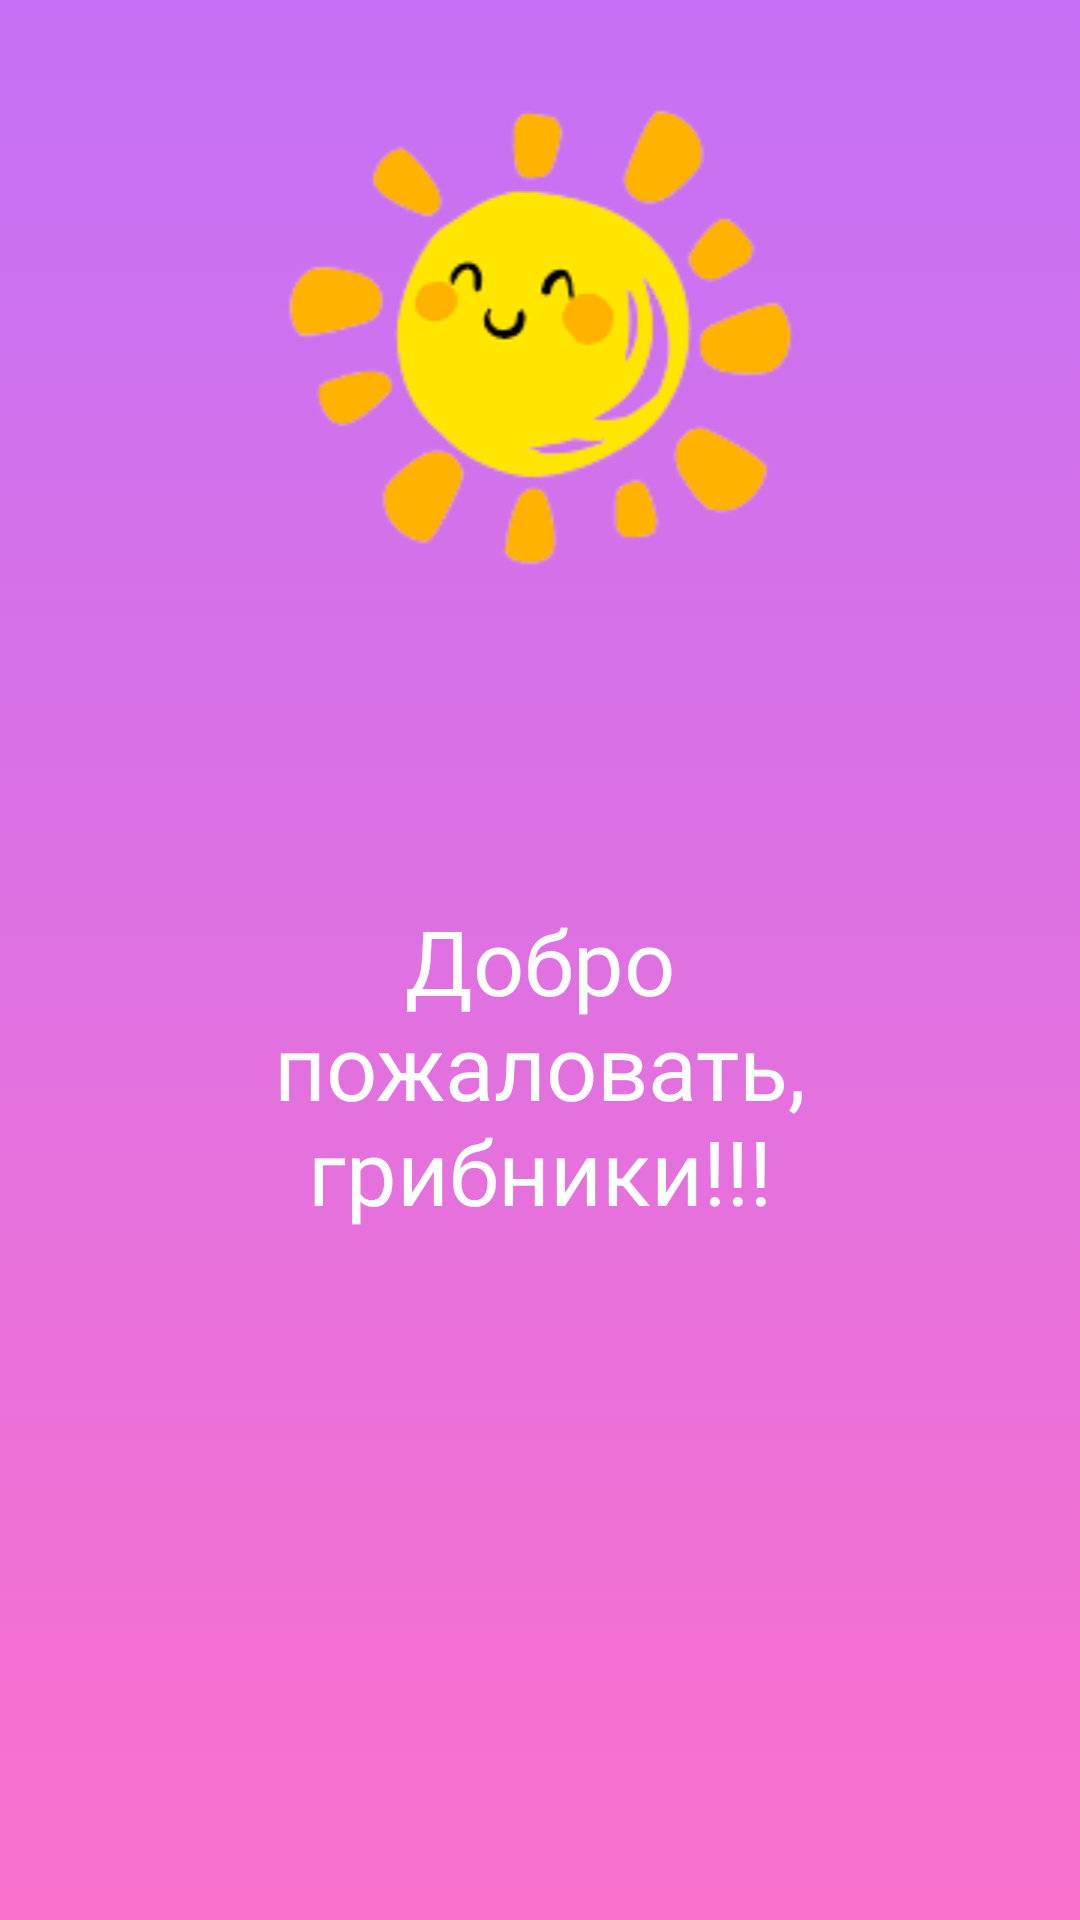

Android layout source for this screen:
<!-- AndroidManifest.xml: application theme Theme.Weather -->
<!-- res/layout/start_screen.xml -->
<?xml version="1.0" encoding="utf-8"?>
<FrameLayout xmlns:android="http://schemas.android.com/apk/res/android"
    xmlns:app="http://schemas.android.com/apk/res-auto"
    android:layout_width="match_parent"
    android:layout_height="match_parent"
    android:background="@drawable/gradient_background">

    <ImageView
        android:id="@+id/logo"
        android:layout_width="match_parent"
        android:layout_height="wrap_content"
        app:srcCompat="@drawable/logo" />

    <TextView
        android:id="@+id/textView"
        android:layout_width="match_parent"
        android:layout_height="wrap_content"
        android:fontFamily="@font/bad_script"
        android:layout_marginTop="300sp"
        android:layout_marginHorizontal="50sp"
        android:textAlignment="center"
        android:textColor="@color/white"
        android:textSize="30sp"
        android:text="@string/Greeting" />
</FrameLayout>
<!-- resources referenced by this layout -->
<resources>
  <color name="white">#FFFFFFFF</color>
  <!-- drawable gradient_background (drawable) -->
  <?xml version="1.0" encoding="utf-8"?>
  <selector xmlns:android="http://schemas.android.com/apk/res/android">
  
      <item>
  
          <shape>
              <gradient
                  android:angle="90"
                  android:startColor="#fa71cd"
                  android:endColor="#c471f5"
                  android:type="linear">
  
              </gradient>
          </shape>
  
      </item>
  
  </selector>
  <!-- drawable logo: png bitmap (drawable, 13801 bytes) -->
  <string name="Greeting"> Добро пожаловать, грибники!!!</string>
  <style name="Theme.Weather" parent="Theme.MaterialComponents.DayNight.NoActionBar">
          
          <item name="colorPrimary">@color/purple_500</item>
          <item name="colorPrimaryVariant">@color/black</item>
          <item name="colorOnPrimary">@color/white</item>
          
          <item name="colorSecondary">@color/teal_200</item>
          <item name="colorSecondaryVariant">@color/teal_700</item>
          <item name="colorOnSecondary">@color/black</item>
          
          <item name="android:statusBarColor" tools:targetApi="l">?attr/colorPrimaryVariant</item>
          
      </style>
  <color name="purple_500">#FF6200EE</color>
  <color name="black">#FF000000</color>
  <color name="teal_200">#FF03DAC5</color>
  <color name="teal_700">#FF018786</color>
</resources>
